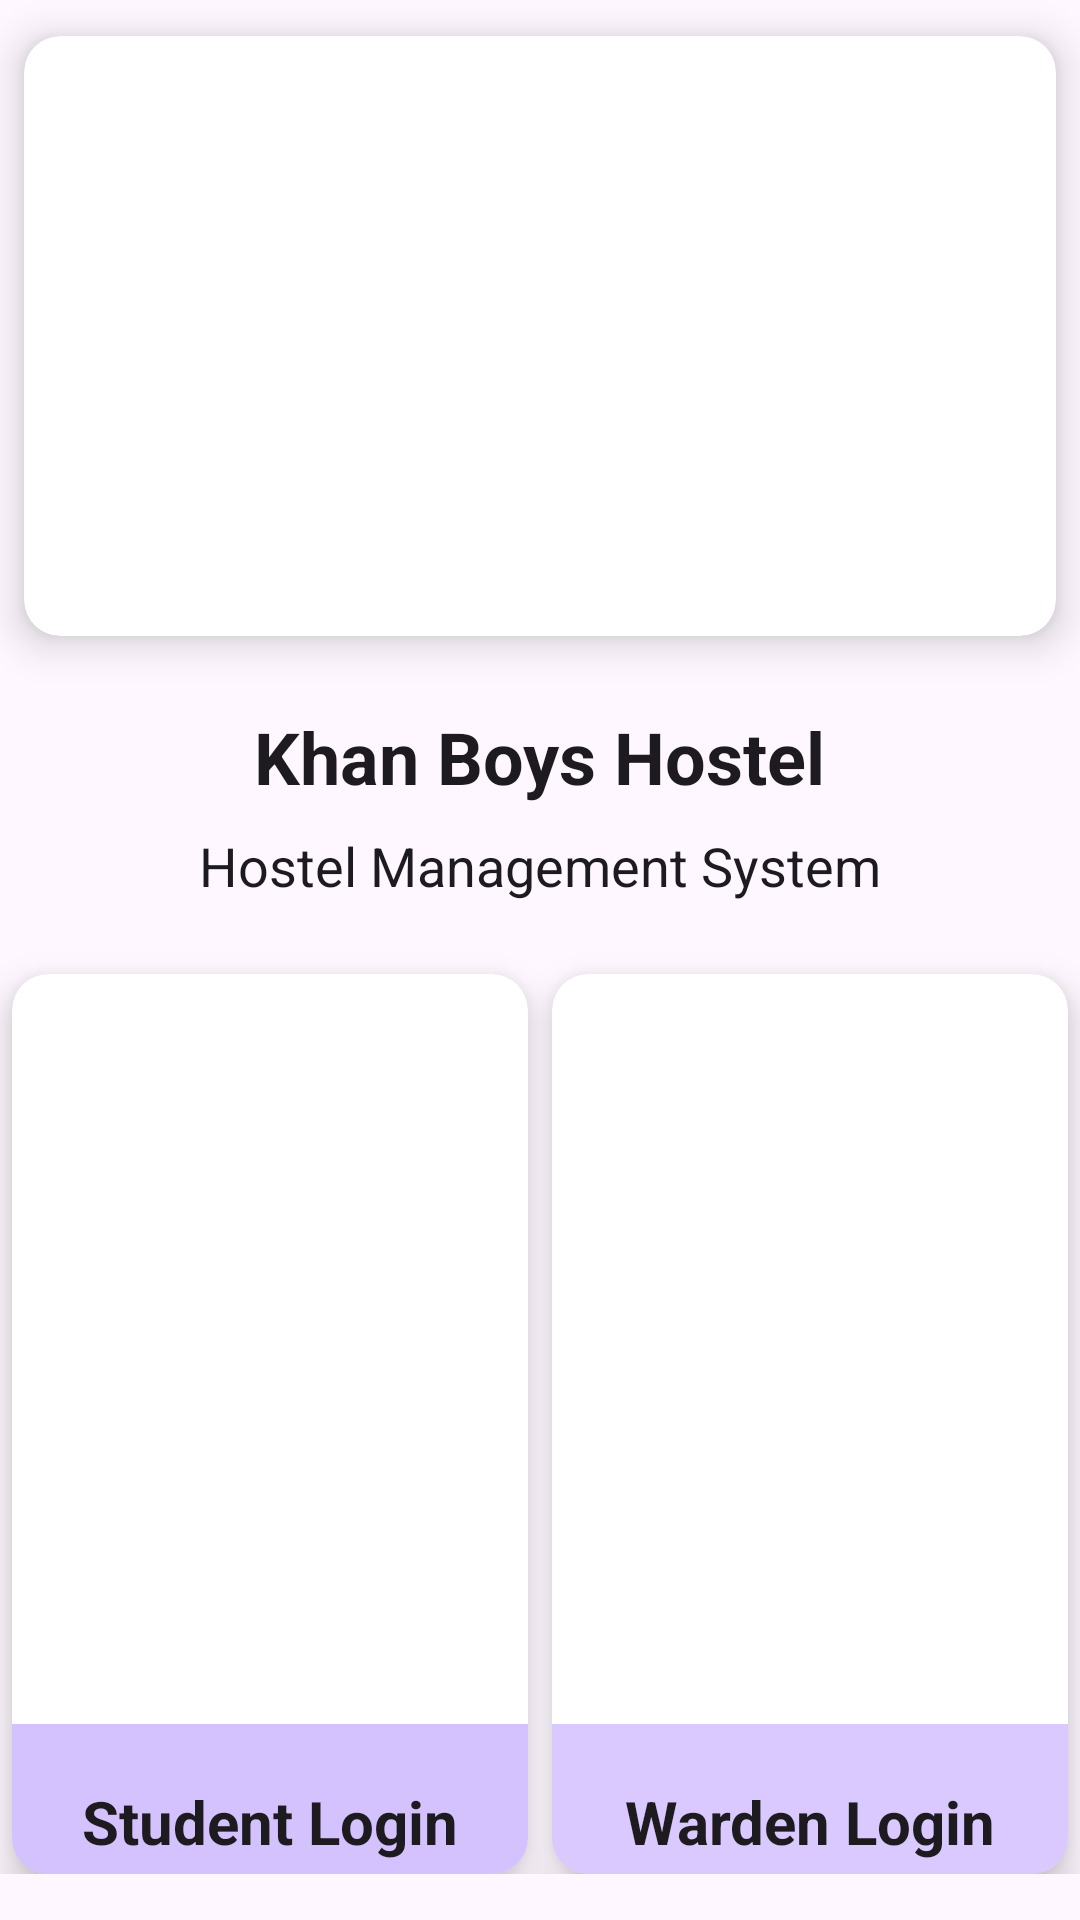

Write the Android layout XML for this screen, with the resource values it uses.
<!-- AndroidManifest.xml: application theme Theme.KhanBoysHostel -->
<!-- res/layout/activity_main.xml -->
<ScrollView xmlns:android="http://schemas.android.com/apk/res/android"
    xmlns:app="http://schemas.android.com/apk/res-auto"
    xmlns:tools="http://schemas.android.com/tools"
    android:layout_width="match_parent"
    android:layout_height="match_parent"
    android:background="?attr/colorSurface"
    tools:context=".MainActivity">

    <androidx.constraintlayout.widget.ConstraintLayout
        android:layout_width="match_parent"
        android:layout_height="wrap_content">

        <androidx.cardview.widget.CardView
            android:id="@+id/cardView"
            android:layout_width="0dp"
            android:layout_height="wrap_content"
            android:layout_marginStart="8dp"
            android:layout_marginTop="12dp"
            android:layout_marginEnd="8dp"
            app:cardCornerRadius="12dp"
            app:cardElevation="8dp"
            app:layout_constraintEnd_toEndOf="parent"
            app:layout_constraintStart_toStartOf="parent"
            app:layout_constraintTop_toTopOf="parent">


            <androidx.viewpager2.widget.ViewPager2
                android:id="@+id/imagePager"
                android:layout_width="match_parent"
                android:layout_height="200dp" />

        </androidx.cardview.widget.CardView>

        <TextView
            android:id="@+id/head"
            android:layout_width="wrap_content"
            android:layout_height="wrap_content"
            android:layout_marginTop="24dp"
            android:text="@string/hostel_name"
            android:textColor="?attr/colorOnSurface"
            android:textSize="24sp"
            android:textStyle="bold"
            app:layout_constraintEnd_toEndOf="parent"
            app:layout_constraintStart_toStartOf="parent"
            app:layout_constraintTop_toBottomOf="@id/cardView" />

        <TextView
            android:id="@+id/description"
            android:layout_width="wrap_content"
            android:layout_height="wrap_content"
            android:layout_marginTop="8dp"
            android:text="@string/hms"
            android:textColor="?attr/colorOnSurface"
            android:textSize="18sp"
            app:layout_constraintEnd_toEndOf="parent"
            app:layout_constraintStart_toStartOf="parent"
            app:layout_constraintTop_toBottomOf="@id/head" />


        <androidx.cardview.widget.CardView
            android:id="@+id/student_login_button"
            android:layout_width="0dp"
            android:layout_height="300dp"
            android:layout_marginStart="4dp"
            android:layout_marginTop="24dp"
            android:layout_marginEnd="4dp"
            app:cardCornerRadius="12dp"
            app:cardElevation="8dp"
            app:layout_constraintEnd_toStartOf="@id/warden_login_button"
            app:layout_constraintStart_toStartOf="parent"
            app:layout_constraintTop_toBottomOf="@id/description">

            <ImageView
                android:layout_width="wrap_content"
                android:layout_height="wrap_content"
                android:scaleType="centerCrop"
                android:src="@drawable/student" />

            <ImageView
                android:layout_width="match_parent"
                android:layout_height="50dp"
                android:layout_gravity="bottom"
                android:alpha="0.9"
                android:background="?attr/colorPrimaryInverse" />

            <TextView
                android:layout_width="match_parent"
                android:layout_height="wrap_content"
                android:layout_gravity="bottom"
                android:layout_marginTop="24dp"
                android:layout_marginBottom="4dp"
                android:gravity="center"
                android:text="Student Login"
                android:textColor="?attr/colorOnSurface"
                android:textSize="20sp"
                android:textStyle="bold" />


        </androidx.cardview.widget.CardView>


        <androidx.cardview.widget.CardView
            android:id="@+id/warden_login_button"
            android:layout_width="0dp"
            android:layout_height="300dp"
            android:layout_marginStart="4dp"
            android:layout_marginTop="24dp"
            android:layout_marginEnd="4dp"
            android:background="@drawable/warden"
            app:cardCornerRadius="12dp"
            app:cardElevation="8dp"
            app:layout_constraintEnd_toEndOf="parent"
            app:layout_constraintStart_toEndOf="@id/student_login_button"
            app:layout_constraintTop_toBottomOf="@id/description">

            <ImageView
                android:layout_width="wrap_content"
                android:layout_height="wrap_content"
                android:scaleType="centerCrop"
                android:src="@drawable/warden" />

            <ImageView
                android:layout_width="match_parent"
                android:layout_height="50dp"
                android:layout_gravity="bottom"
                android:alpha="0.8"
                android:background="?attr/colorPrimaryInverse" />

            <TextView
                android:layout_width="match_parent"
                android:layout_height="wrap_content"
                android:layout_gravity="bottom"
                android:layout_marginTop="24dp"
                android:layout_marginBottom="4dp"
                android:gravity="center"
                android:text="Warden Login"
                android:textColor="?attr/colorOnSurface"
                android:textSize="20sp"
                android:textStyle="bold" />

        </androidx.cardview.widget.CardView>




    </androidx.constraintlayout.widget.ConstraintLayout>

</ScrollView>
<!-- resources referenced by this layout -->
<resources>
  <string name="hms">Hostel Management System</string>
  <string name="hostel_name">Khan Boys Hostel</string>
  <style name="Theme.KhanBoysHostel" parent="Base.Theme.KhanBoysHostel" />
  <style name="Base.Theme.KhanBoysHostel" parent="Theme.Material3.DayNight.NoActionBar">
          
          
      </style>
</resources>
